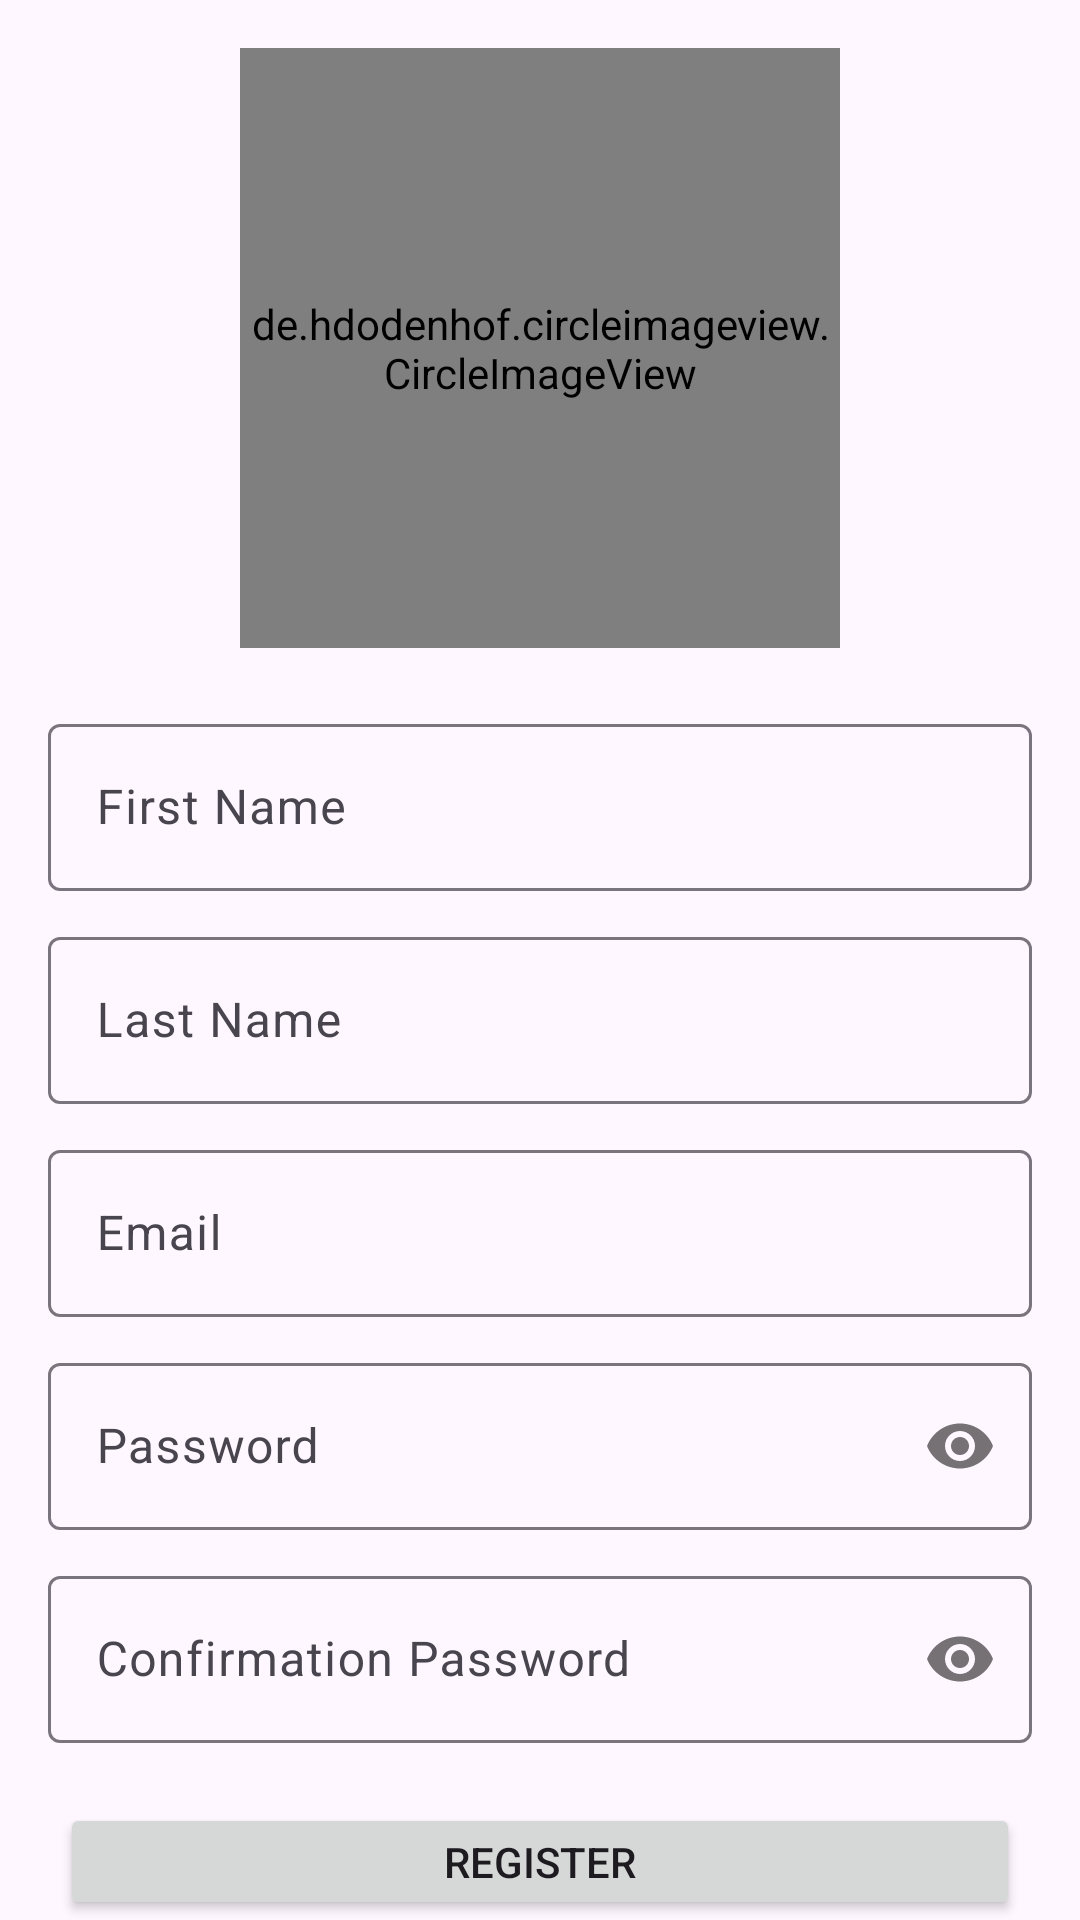

Android layout source for this screen:
<!-- AndroidManifest.xml: application theme Theme.ValBalok -->
<!-- res/layout/activity_register.xml -->
<?xml version="1.0" encoding="utf-8"?>
<LinearLayout xmlns:android="http://schemas.android.com/apk/res/android"
    xmlns:app="http://schemas.android.com/apk/res-auto"
    xmlns:tools="http://schemas.android.com/tools"
    android:layout_width="match_parent"
    android:layout_height="match_parent"
    android:orientation="vertical"
    tools:context=".auth.RegisterActivity">

    <de.hdodenhof.circleimageview.CircleImageView
        android:layout_width="200dp"
        android:layout_height="200dp"
        android:layout_gravity="center_horizontal"
        android:layout_marginTop="16dp"
        android:src="@drawable/login" />

    <com.google.android.material.textfield.TextInputLayout
        android:layout_width="match_parent"
        android:layout_height="wrap_content"
        android:layout_marginTop="20dp"
        android:hint="@string/first_name"
        android:paddingHorizontal="16dp">

        <com.google.android.material.textfield.TextInputEditText
            android:id="@+id/et_first_name"
            android:layout_width="match_parent"
            android:layout_height="wrap_content"
            android:inputType="text" />

    </com.google.android.material.textfield.TextInputLayout>

    <com.google.android.material.textfield.TextInputLayout
        android:layout_width="match_parent"
        android:layout_height="wrap_content"
        android:layout_marginTop="10dp"
        android:hint="@string/last_name"
        android:paddingHorizontal="16dp">

        <com.google.android.material.textfield.TextInputEditText
            android:id="@+id/et_last_name"
            android:layout_width="match_parent"
            android:layout_height="wrap_content"
            android:inputType="text" />

    </com.google.android.material.textfield.TextInputLayout>

    <com.google.android.material.textfield.TextInputLayout
        android:layout_width="match_parent"
        android:layout_height="wrap_content"
        android:layout_marginTop="10dp"
        android:hint="@string/email"
        android:paddingHorizontal="16dp">

        <com.google.android.material.textfield.TextInputEditText
            android:id="@+id/et_email"
            android:layout_width="match_parent"
            android:layout_height="wrap_content"
            android:inputType="textEmailAddress" />

    </com.google.android.material.textfield.TextInputLayout>

    <com.google.android.material.textfield.TextInputLayout
        android:layout_width="match_parent"
        android:layout_height="wrap_content"
        android:layout_marginTop="10dp"
        android:hint="@string/password"
        android:paddingHorizontal="16dp"
        app:passwordToggleEnabled="true">

        <com.google.android.material.textfield.TextInputEditText
            android:id="@+id/et_password"
            android:layout_width="match_parent"
            android:layout_height="wrap_content"
            android:inputType="textPassword" />

    </com.google.android.material.textfield.TextInputLayout>

    <com.google.android.material.textfield.TextInputLayout
        android:layout_width="match_parent"
        android:layout_height="wrap_content"
        android:layout_marginTop="10dp"
        android:hint="@string/confirmation_password"
        android:paddingHorizontal="16dp"
        app:passwordToggleEnabled="true">

        <com.google.android.material.textfield.TextInputEditText
            android:id="@+id/et_confirmation_password"
            android:layout_width="match_parent"
            android:layout_height="wrap_content"
            android:inputType="textPassword" />

    </com.google.android.material.textfield.TextInputLayout>

    <Button
        android:layout_width="match_parent"
        android:layout_height="wrap_content"
        android:layout_marginHorizontal="20dp"
        android:layout_marginTop="20dp"
        android:text="@string/register" />

    <com.github.nikartm.button.FitButton
        android:id="@+id/fbtn"
        android:layout_width="match_parent"
        android:layout_height="58dp"
        android:layout_margin="32dp"
        android:enabled="true"
        android:gravity="center_vertical"
        app:fb_cornerRadius="2dp"
        app:fb_shape="rectangle"
        app:fb_divColor="#fff"
        app:fb_divWidth="1dp"
        app:fb_divHeight="40dp"
        app:fb_rippleColor="#FBE9E7"
        app:fb_iconWidth="28dp"
        app:fb_iconHeight="28dp"
        app:fb_iconPosition="left"
        app:fb_iconMarginStart="20dp"
        app:fb_iconMarginEnd="16dp"
        app:fb_icon="@drawable/ic_thumb_up"
        app:fb_iconColor="#FFF"
        app:fb_textPaddingStart="16dp"
        app:fb_textColor="#FFF"
        app:fb_text="Like Me"
        app:fb_backgroundColor="#FF7043"/>

</LinearLayout>
<!-- resources referenced by this layout -->
<resources>
  <string name="confirmation_password">Confirmation Password</string>
  <string name="email">Email</string>
  <string name="first_name">First Name</string>
  <string name="last_name">Last Name</string>
  <string name="password">Password</string>
  <string name="register">Register</string>
  <style name="Theme.ValBalok" parent="Base.Theme.ValBalok" />
  <style name="Base.Theme.ValBalok" parent="Theme.Material3.DayNight.NoActionBar">
          
          
      </style>
</resources>
